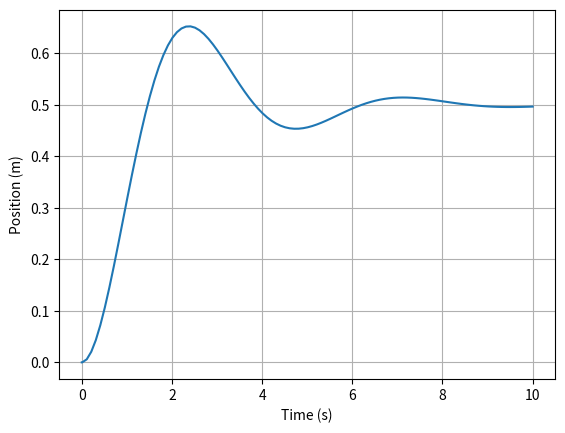

Python code for this plot:
from scipy.integrate import solve_ivp as solver
import matplotlib.pyplot as plt
    
class MassSpringDamp():
    def __init__(self,m=1,k=1,c=1):
        self.m = m
        self.k = k
        self.c = c

    def equation_of_motion(self,t,y,r=1):
        """
        Variables:
        t:  time
        y:  state (x,v)
        dy: state (v,a)
        k:  stiffness constant
        c:  damping coefficient
        u:  control signal
        """

        x,v = y
        u = r - x

        dy  = [v,(u-self.c*v-self.k*x)/self.m]

        return dy

    def simulate(self,times=(0,10),step=0.1,initial_conditions=[0,0],input=1):
        solution        = solver(self.equation_of_motion,times,initial_conditions,max_step=step,args=(input,))
        self.time       = solution.t
        self.position, self.speed = solution.y

    def plot_results(self):
        plt.figure(1)
        plt.plot(self.time,self.position)
        plt.xlabel("Time (s)")
        plt.ylabel("Position (m)")
        plt.grid(True)
        plt.show()


def main():
    System = MassSpringDamp()
    System.simulate()
    System.plot_results()


if __name__ == "__main__":
    main()